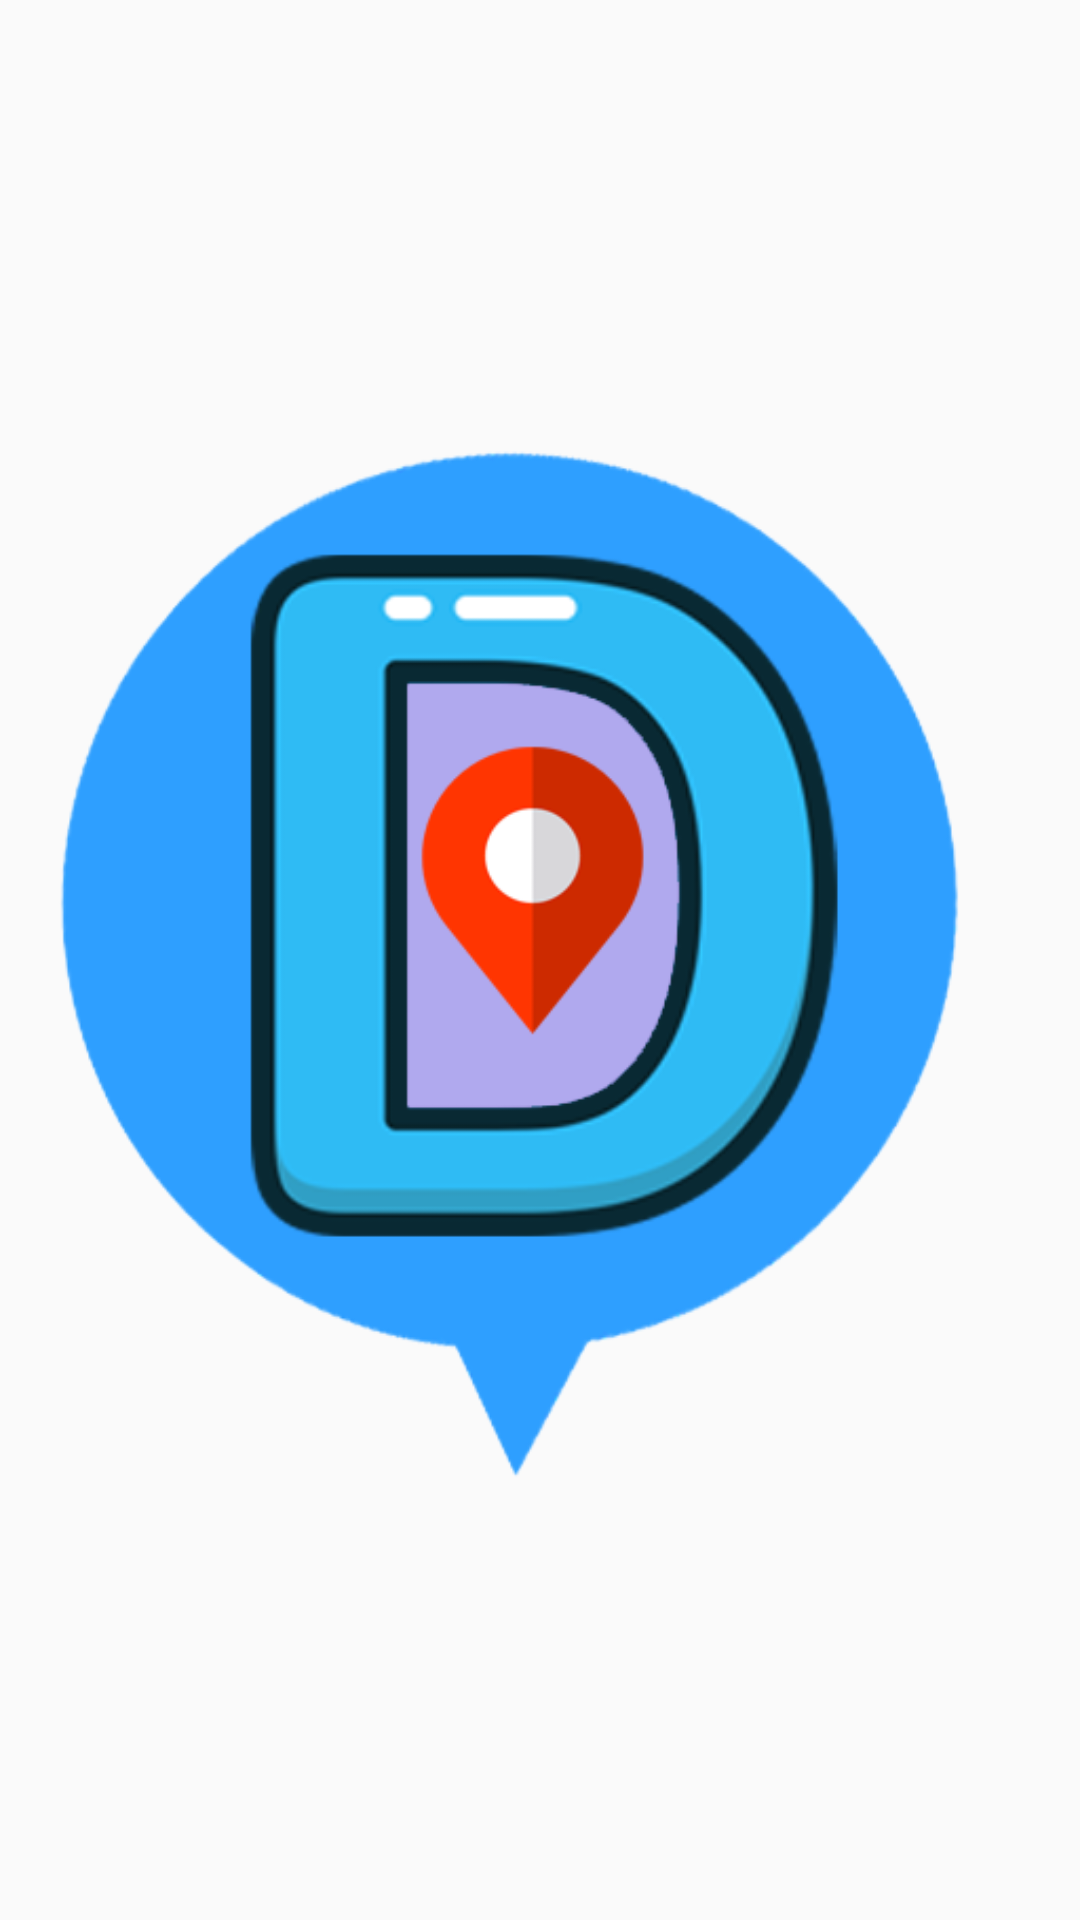

Write the Android layout XML for this screen, with the resource values it uses.
<!-- AndroidManifest.xml: application theme AppTheme -->
<!-- res/layout/custom_layout.xml -->
<?xml version="1.0" encoding="utf-8"?>
<LinearLayout xmlns:android="http://schemas.android.com/apk/res/android"
    android:layout_width="match_parent"
    android:layout_height="match_parent">

    <ImageView
        android:layout_width="match_parent"
        android:layout_height="match_parent"
        android:src="@drawable/icon"
        android:id="@+id/imageView"/>

</LinearLayout>
<!-- resources referenced by this layout -->
<resources>
  <!-- drawable icon: png bitmap (drawable, 50374 bytes) -->
  <style name="AppTheme" parent="Theme.AppCompat.Light.NoActionBar">
          
          <item name="colorPrimary">@color/colorPrimary</item>
          <item name="colorPrimaryDark">@color/colorPrimaryDark</item>
          <item name="colorAccent">@color/colorAccent</item>
          <item name="android:typeface">serif</item>
      </style>
  <color name="colorPrimary">#0280BB</color>
  <color name="colorPrimaryDark">#88AFCC</color>
  <color name="colorAccent">#D81B60</color>
</resources>
